Run: headless pygame with SDL's dummy video driver; simulated clock (each Clock.tick advances the game by its frame time, no real sleeping); random seed 0; keys injected as events and as key.get_pressed() state; mouse plan: one left click at the window centre at the start of phase 2, then a move to the lower-right quarter at the start of phase 3.
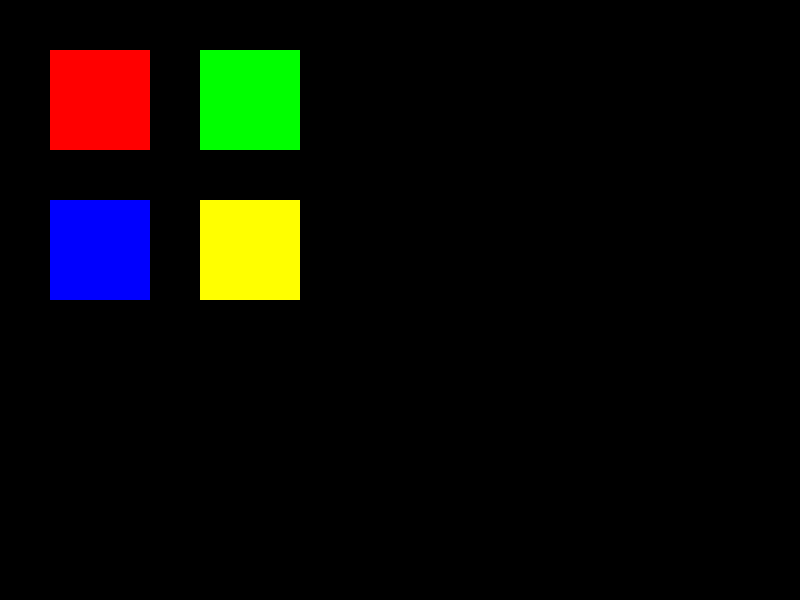
Frame 1 of 4 · flips 1–60 · no input
Frame 2 of 4 · flips 61–180 · clicked the window centre · tapped SPACE, RETURN · held RIGHT (→), D · screen unchanged from frame 1, image omitted
Frame 3 of 4 · flips 181–300 · moved the mouse to the lower-right quarter · held DOWN (↓), S · screen unchanged from frame 2, image omitted
Frame 4 of 4 · flips 301–420 · held LEFT (←), A, UP (↑), W · screen unchanged from frame 3, image omitted

The pygame program that drew these frames:

import pygame

width, height = 800, 600
black = (0, 0, 0)
COLORS = [(255, 0, 0), (0, 255, 0), (0, 0, 255), (255, 255, 0)]

pygame.init()
screen = pygame.display.set_mode((width, height))
pygame.display.set_caption('Color Switcher')

square_size = 100
square_margin = 50

square_x1, square_y1 = square_margin, square_margin
square_x2, square_y2 = square_margin + square_size + square_margin, square_margin
square_x3, square_y3 = square_margin, square_margin + square_size + square_margin
square_x4, square_y4 = square_margin + square_size + square_margin, square_margin + square_size + square_margin

current_color = black

running = True
while running:
    for event in pygame.event.get():
        if event.type == pygame.QUIT:
            running = False
        elif event.type == pygame.MOUSEBUTTONDOWN:
            x, y = event.pos
            if square_x1 <= x <= square_x1 + square_size and square_y1 <= y <= square_y1 + square_size:
                current_color = COLORS[0]
            elif square_x2 <= x <= square_x2 + square_size and square_y2 <= y <= square_y2 + square_size:
                current_color = COLORS[1]
            elif square_x3 <= x <= square_x3 + square_size and square_y3 <= y <= square_y3 + square_size:
                current_color = COLORS[2]
            elif square_x4 <= x <= square_x4 + square_size and square_y4 <= y <= square_y4 + square_size:
                current_color = COLORS[3]

    screen.fill(current_color)

    pygame.draw.rect(screen, COLORS[0], (square_x1, square_y1, square_size, square_size))
    pygame.draw.rect(screen, COLORS[1], (square_x2, square_y2, square_size, square_size))
    pygame.draw.rect(screen, COLORS[2], (square_x3, square_y3, square_size, square_size))
    pygame.draw.rect(screen, COLORS[3], (square_x4, square_y4, square_size, square_size))

    pygame.display.flip()

pygame.quit()
